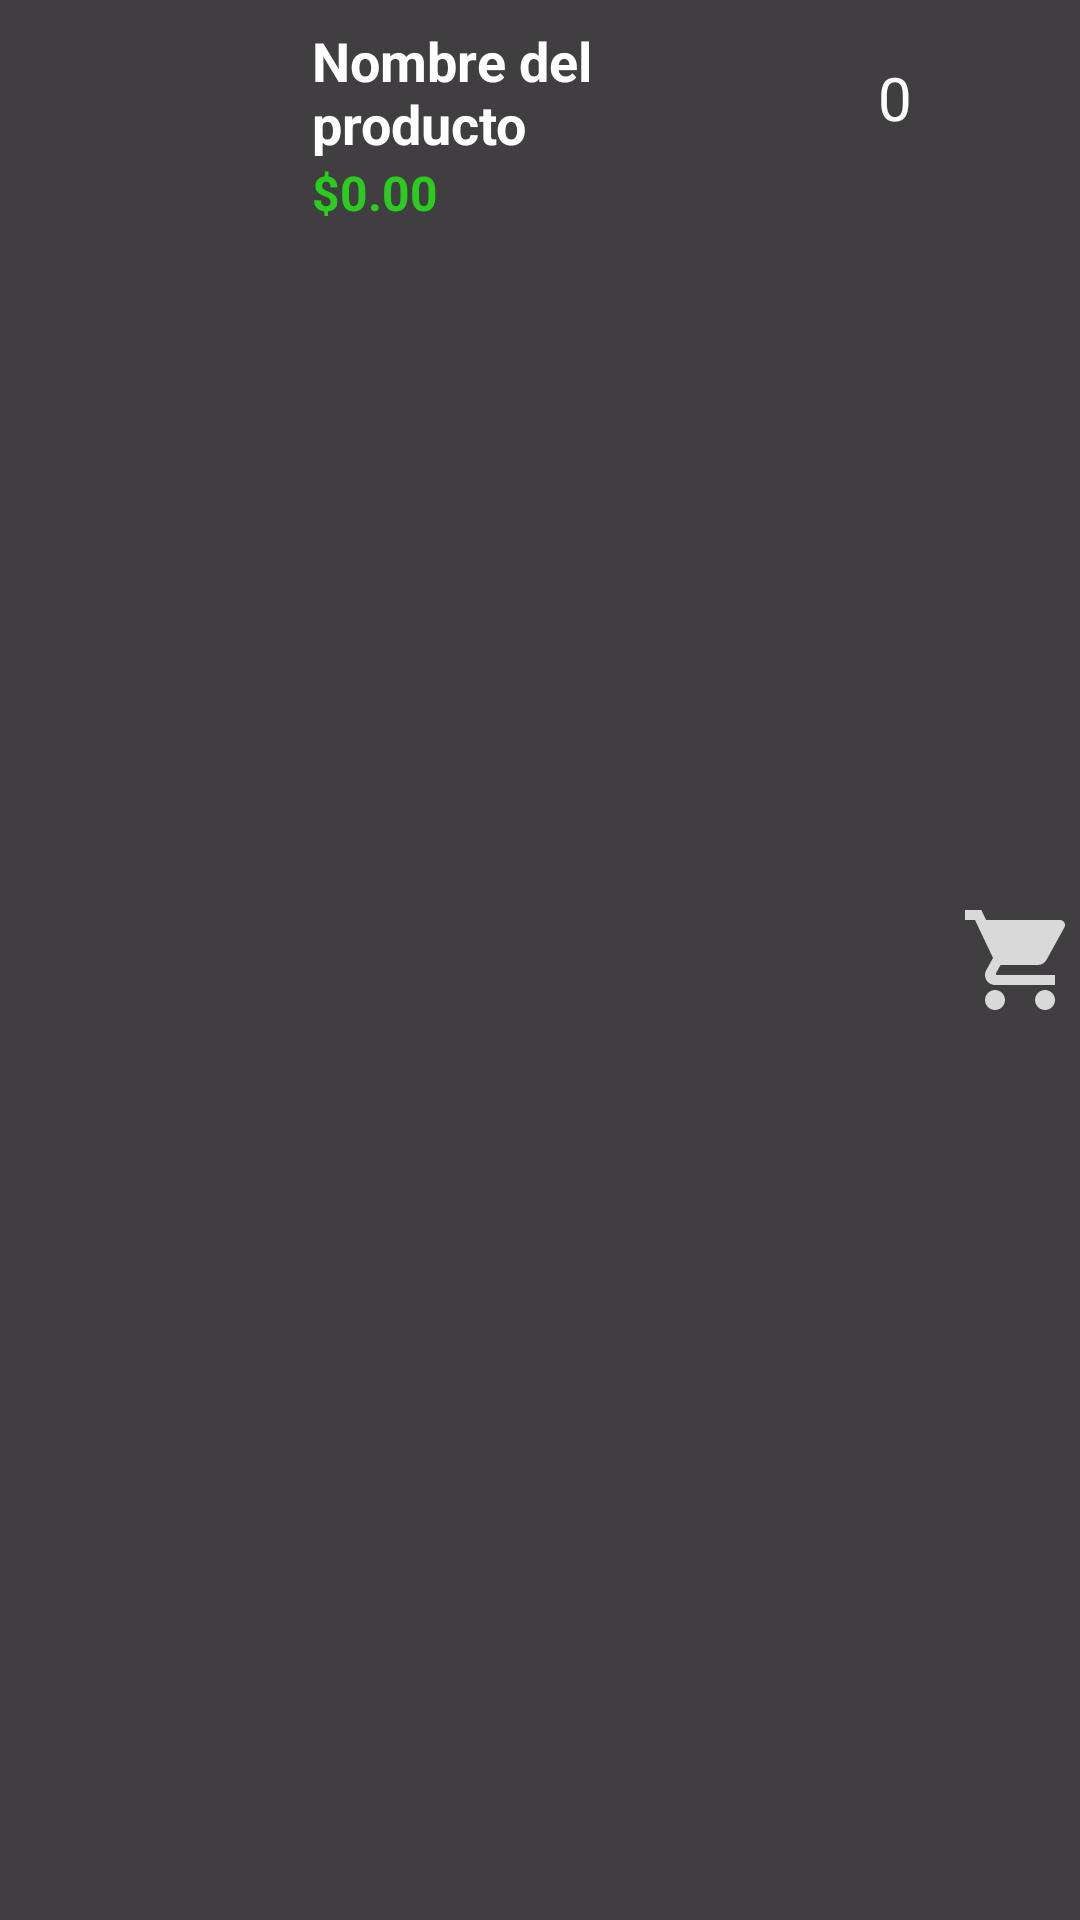

Write the Android layout XML for this screen, with the resource values it uses.
<!-- AndroidManifest.xml: application theme Theme.Burger -->
<!-- res/layout/carrocard.xml -->
<?xml version="1.0" encoding="utf-8"?>
<LinearLayout xmlns:android="http://schemas.android.com/apk/res/android"
    xmlns:app="http://schemas.android.com/apk/res-auto"
    xmlns:tools="http://schemas.android.com/tools"
    android:layout_width="match_parent"
    android:layout_height="wrap_content"
    android:orientation="horizontal"
    android:layout_marginTop="8dp"
    android:background="#BF000000">

    <ImageView
        android:id="@+id/productImage"
        android:layout_width="80dp"
        android:layout_height="80dp"
        android:scaleType="centerCrop"
        android:layout_marginEnd="16dp"/>

    <LinearLayout
        android:layout_width="169dp"
        android:layout_height="wrap_content"
        android:layout_weight="1"
        android:orientation="vertical"
        android:padding="8dp">

        <TextView
            android:id="@+id/nombreProducto"
            android:layout_width="match_parent"
            android:layout_height="wrap_content"
            android:ellipsize="end"
            android:maxLines="2"
            android:text="Nombre del producto"
            android:textColor="@color/white"
            android:textSize="18sp"
            android:textStyle="bold" />

        <TextView
            android:id="@+id/precioProducto"
            android:layout_width="match_parent"
            android:layout_height="wrap_content"
            android:ellipsize="end"
            android:maxLines="1"
            android:text="$0.00"
            android:textColor="@color/verde"
            android:textSize="16sp"
            android:textStyle="bold" />
    </LinearLayout>

    <TextView
        android:id="@+id/cantidadProductoc"
        android:layout_width="43dp"
        android:layout_height="65dp"
        android:text="0"
        android:textAlignment="center"
        android:textColor="@color/white"
        android:textSize="20dp"
        android:gravity="center"
        tools:ignore="TouchTargetSizeCheck" />

    <ImageView
        android:id="@+id/carritoProducto"
        android:layout_width="40dp"
        android:layout_height="40dp"
        android:src="@drawable/baseline_shopping_cart_24"
        android:layout_gravity="center"
        android:contentDescription="Añadir al carrito"
        app:tint="@color/white" />

</LinearLayout>
<!-- resources referenced by this layout -->
<resources>
  <color name="verde">#2ACD1F</color>
  <color name="white">#FFFFFFFF</color>
  <!-- drawable baseline_shopping_cart_24 (drawable) -->
  <vector android:alpha="0.8" android:height="30dp" android:tint="#000000"
      android:viewportHeight="24" android:viewportWidth="24"
      android:width="30dp" xmlns:android="http://schemas.android.com/apk/res/android">
      <path android:fillColor="@android:color/white" android:pathData="M7,18c-1.1,0 -1.99,0.9 -1.99,2S5.9,22 7,22s2,-0.9 2,-2 -0.9,-2 -2,-2zM1,2v2h2l3.6,7.59 -1.35,2.45c-0.16,0.28 -0.25,0.61 -0.25,0.96 0,1.1 0.9,2 2,2h12v-2L7.42,15c-0.14,0 -0.25,-0.11 -0.25,-0.25l0.03,-0.12 0.9,-1.63h7.45c0.75,0 1.41,-0.41 1.75,-1.03l3.58,-6.49c0.08,-0.14 0.12,-0.31 0.12,-0.48 0,-0.55 -0.45,-1 -1,-1L5.21,4l-0.94,-2L1,2zM17,18c-1.1,0 -1.99,0.9 -1.99,2s0.89,2 1.99,2 2,-0.9 2,-2 -0.9,-2 -2,-2z"/>
  </vector>
  <style name="Theme.Burger" parent="Base.Theme.Burger" />
  <style name="Base.Theme.Burger" parent="Theme.Material3.DayNight.NoActionBar">
          
          <item name="android:statusBarColor">@color/aquaos</item>
          
      </style>
  <color name="aquaos">#0F372F</color>
</resources>
